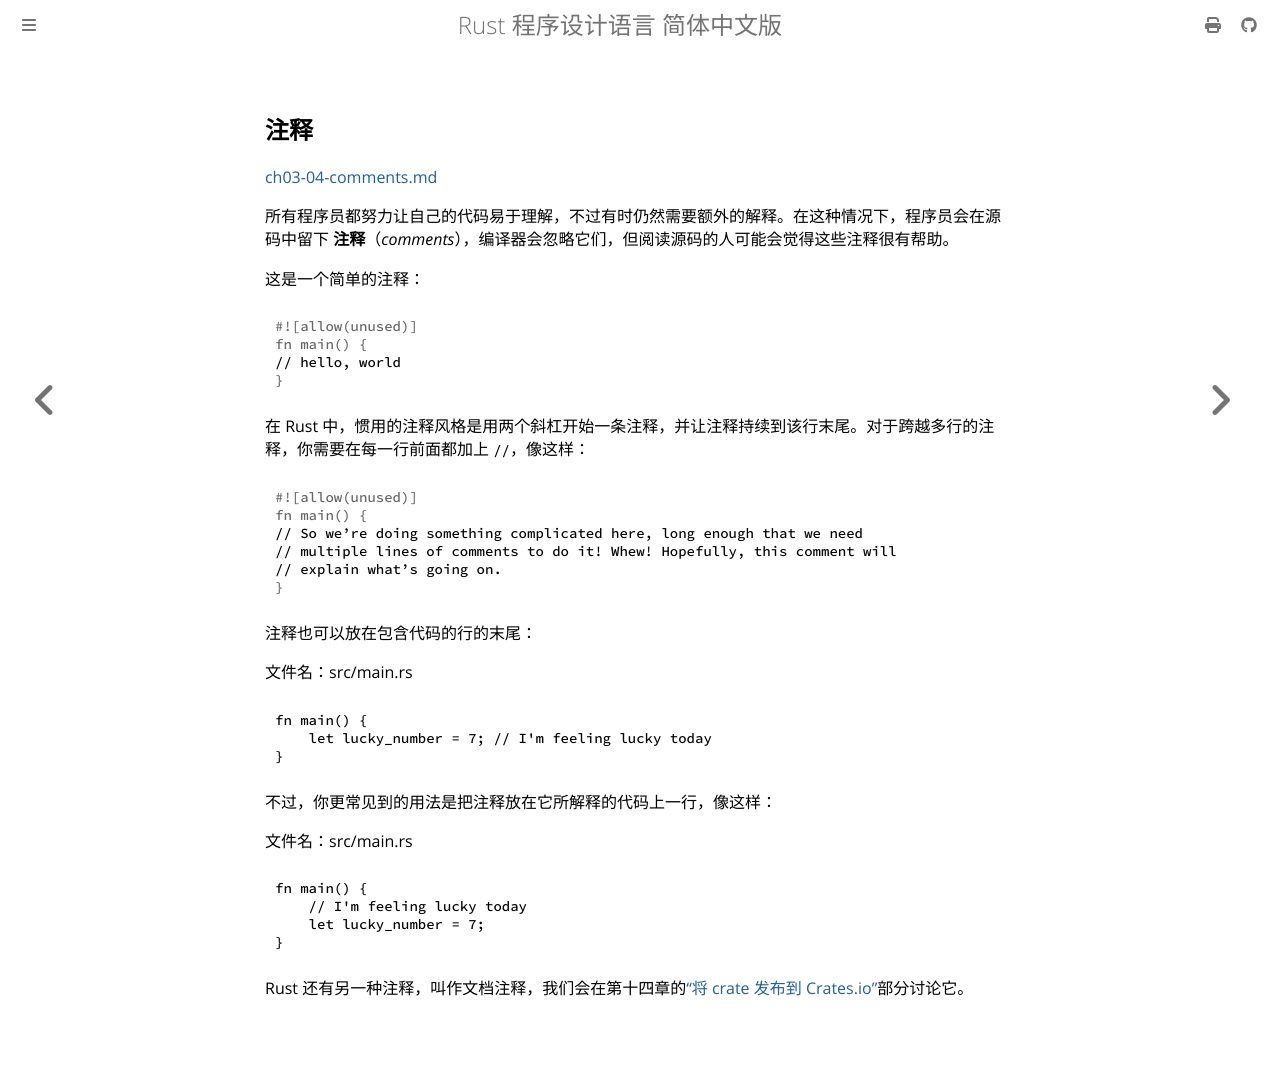

repository: KaiserY/trpl-zh-cn · page: ch03-04-comments.html · generator: mdbook

## 注释

[ch03-04-comments.md](https://github.com/rust-lang/book/blob/1500248d8f230566e4ec9f27fcbb8fe9e2898ab1/src/ch03-04-comments.md)

所有程序员都努力让自己的代码易于理解，不过有时仍然需要额外的解释。在这种情况下，程序员会在源码中留下 **注释**（*comments*），编译器会忽略它们，但阅读源码的人可能会觉得这些注释很有帮助。

这是一个简单的注释：

```rust
// hello, world
```

在 Rust 中，惯用的注释风格是用两个斜杠开始一条注释，并让注释持续到该行末尾。对于跨越多行的注释，你需要在每一行前面都加上 `//`，像这样：

```rust
// So we’re doing something complicated here, long enough that we need
// multiple lines of comments to do it! Whew! Hopefully, this comment will
// explain what’s going on.
```

注释也可以放在包含代码的行的末尾：

<span class="filename">文件名：src/main.rs</span>

```rust
{{#rustdoc_include ../listings/ch03-common-programming-concepts/no-listing-24-comments-end-of-line/src/main.rs}}
```

不过，你更常见到的用法是把注释放在它所解释的代码上一行，像这样：

<span class="filename">文件名：src/main.rs</span>

```rust
{{#rustdoc_include ../listings/ch03-common-programming-concepts/no-listing-25-comments-above-line/src/main.rs}}
```

Rust 还有另一种注释，叫作文档注释，我们会在第十四章的[“将 crate 发布到 Crates.io”][publishing]部分讨论它。

[publishing]: ch14-02-publishing-to-crates-io.html
